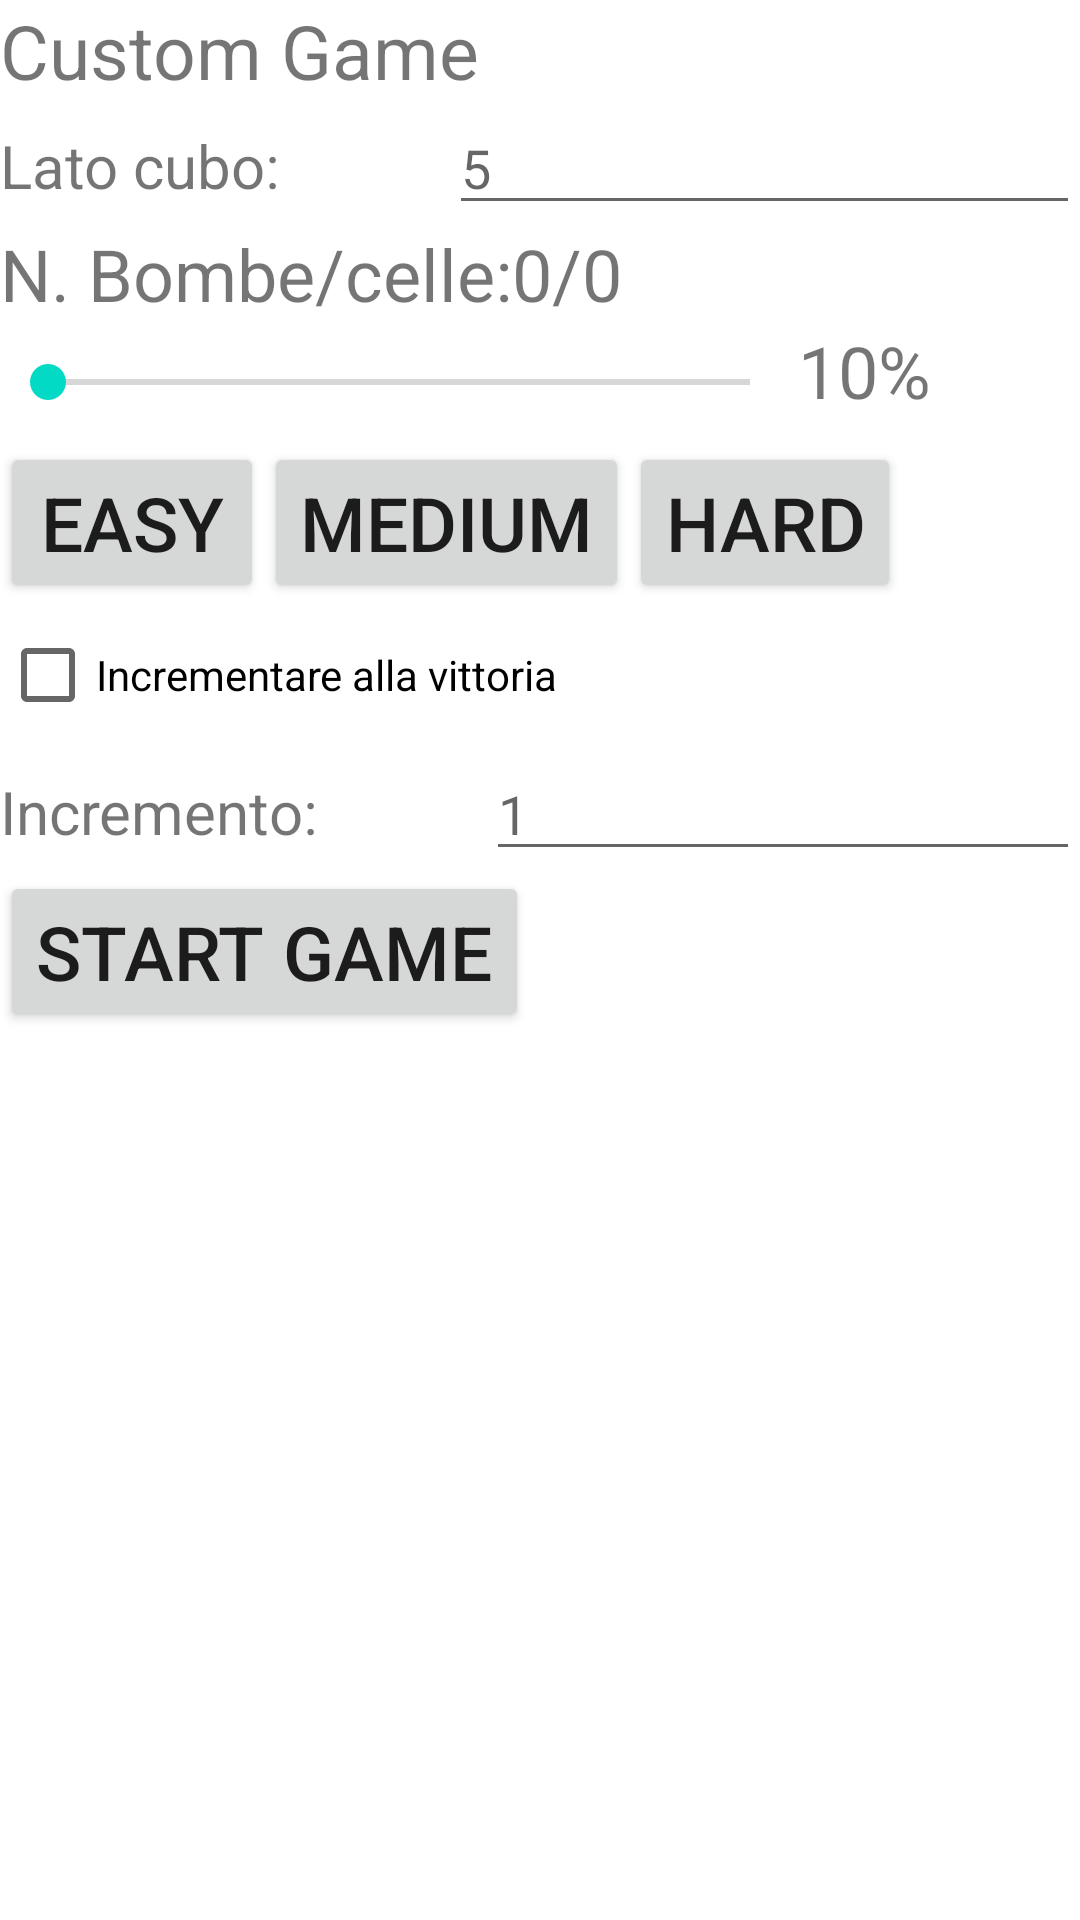

The Android layout XML behind this screen, and the referenced resources:
<!-- AndroidManifest.xml: application theme Theme.Mine3D -->
<!-- res/layout/fragment_build_game_settings.xml -->
<androidx.constraintlayout.widget.ConstraintLayout xmlns:android="http://schemas.android.com/apk/res/android"
    xmlns:app="http://schemas.android.com/apk/res-auto"
    xmlns:tools="http://schemas.android.com/tools"
    android:layout_width="match_parent"
    android:layout_height="match_parent"
    android:orientation="vertical">

    <LinearLayout
        android:id="@+id/build_game_settings_frame"
        android:layout_width="fill_parent"
        android:layout_height="fill_parent"
        android:orientation="vertical"
        app:layout_constraintTop_toTopOf="parent"
        app:layout_constraintBottom_toBottomOf="parent"
        app:layout_constraintLeft_toRightOf="parent"
        app:layout_constraintRight_toLeftOf="parent">

        <TextView
            android:id="@+id/build_game_settings_title"
            android:layout_width="wrap_content"
            android:layout_height="wrap_content"
            android:text="@string/build_game_sett_title"
            android:textSize="25sp"
            />

        <LinearLayout
            android:id="@+id/build_game_settings_size"
            android:layout_width="fill_parent"
            android:layout_height="wrap_content"
            android:orientation="horizontal">

            <TextView
                android:id="@+id/build_game_settings_size_title"
                android:layout_width="wrap_content"
                android:layout_height="wrap_content"
                android:text="@string/build_game_settings_size_text"
                android:textSize="20sp"/>

            <com.google.android.material.textfield.TextInputLayout
                android:id="@+id/textInputLayout"
                android:layout_width="wrap_content"
                android:layout_height="wrap_content">


            </com.google.android.material.textfield.TextInputLayout>

            <com.google.android.material.textfield.TextInputEditText
                android:id="@+id/build_game_settings_size_edit_text"
                android:layout_width="fill_parent"
                android:layout_height="wrap_content"
                android:hint="5"
                android:minHeight="20dp"/>
        </LinearLayout>

        <LinearLayout
            android:id="@+id/build_game_settings_framm_bombe_su_celle"
            android:layout_width="fill_parent"
            android:layout_height="wrap_content"
            android:orientation="horizontal"
            >

            <TextView
                android:id="@+id/build_game_settings_bombe_su_celle_text"
                android:layout_width="wrap_content"
                android:layout_height="wrap_content"
                android:text="@string/build_game_settings_n_defualt"
                android:textSize="24sp"
                />

            <TextView
                android:id="@+id/build_game_settings_bombe_su_celle"
                android:layout_width="wrap_content"
                android:layout_height="wrap_content"
                android:text="0/0"
                android:textSize="24sp"
                />
        </LinearLayout>

        <LinearLayout
            android:id="@+id/build_game_settings_framm_bombe"
            android:layout_width="fill_parent"
            android:layout_height="wrap_content"
            android:orientation="horizontal"
            >

            <SeekBar
                android:id="@+id/build_game_settings_bombe_bar"
                android:layout_width="266dp"
                android:layout_height="40dp"
                android:indeterminate="false"
                android:max="80"
                android:min="10"
                android:progress="1"
                />

            <TextView
                android:id="@+id/build_game_settings_bomb_num"
                android:layout_width="wrap_content"
                android:layout_height="wrap_content"
                android:text="10%"
                android:textSize="24sp"
                />
        </LinearLayout>

        <LinearLayout
            android:id="@+id/build_game_settings_framm_default_difficulty"
            android:layout_width="fill_parent"
            android:layout_height="wrap_content"
            android:orientation="horizontal"
            >

            <Button
                android:id="@+id/build_game_settings_difficulty_easy"
                android:layout_width="wrap_content"
                android:layout_height="wrap_content"
                android:text="@string/build_game_settings_difficulty_easy"
                android:textSize="25sp"
                />

            <Button
                android:id="@+id/build_game_settings_difficulty_medium"
                android:layout_width="wrap_content"
                android:layout_height="wrap_content"
                android:text="@string/build_game_settings_difficulty_medium"
                android:textSize="25sp"
                />

            <Button
                android:id="@+id/build_game_settings_difficulty_hard"
                android:layout_width="wrap_content"
                android:layout_height="wrap_content"
                android:text="@string/build_game_settings_difficulty_hard"
                android:textSize="25sp"
                />
        </LinearLayout>

        <CheckBox
            android:id="@+id/build_game_settings_next"
            android:layout_width="wrap_content"
            android:layout_height="wrap_content"
            android:text="@string/build_game_settings_next_text"
            />

        <LinearLayout
            android:id="@+id/build_game_settings_next_framm"
            android:layout_width="fill_parent"
            android:layout_height="wrap_content"
            android:orientation="horizontal">

            <TextView
                android:id="@+id/build_game_settings_next_title"
                android:layout_width="wrap_content"
                android:layout_height="wrap_content"
                android:text="@string/build_game_settings_next_text_input"
                android:textSize="20sp"/>

            <com.google.android.material.textfield.TextInputLayout
                android:id="@+id/build_game_settings_next_input"
                android:layout_width="wrap_content"
                android:layout_height="wrap_content">


            </com.google.android.material.textfield.TextInputLayout>

            <com.google.android.material.textfield.TextInputEditText
                android:id="@+id/build_game_settings_next_input_text"
                android:layout_width="fill_parent"
                android:layout_height="wrap_content"
                android:hint="1"
                android:minHeight="20dp"/>
        </LinearLayout>

        <Button
            android:id="@+id/build_game_settings_start"
            android:layout_width="wrap_content"
            android:layout_height="wrap_content"
            android:text="@string/build_game_settings_start"
            android:textSize="25sp"
            />
    </LinearLayout>
</androidx.constraintlayout.widget.ConstraintLayout>
<!-- resources referenced by this layout -->
<resources>
  <string name="build_game_sett_title">Custom Game</string>
  <string name="build_game_settings_difficulty_easy">EASY</string>
  <string name="build_game_settings_difficulty_hard">HARD</string>
  <string name="build_game_settings_difficulty_medium">MEDIUM</string>
  <string name="build_game_settings_n_defualt">N. Bombe/celle:</string>
  <string name="build_game_settings_next_text">Incrementare alla vittoria</string>
  <string name="build_game_settings_next_text_input">Incremento:</string>
  <string name="build_game_settings_size_text">Lato cubo:</string>
  <string name="build_game_settings_start">Start Game</string>
  <style name="Theme.Mine3D" parent="Theme.MaterialComponents.DayNight.NoActionBar">
          
          <item name="colorPrimary">@color/purple_500</item>
          <item name="colorPrimaryVariant">@color/purple_700</item>
          <item name="colorOnPrimary">@color/white</item>
          
          <item name="colorSecondary">@color/teal_200</item>
          <item name="colorSecondaryVariant">@color/teal_700</item>
          <item name="colorOnSecondary">@color/black</item>
          
          <item name="android:statusBarColor" tools:targetApi="l">?attr/colorPrimaryVariant</item>
          
      </style>
  <!-- not gathered from this repository: default colours our renderer supplied (Android Studio template values) -->
  <color name="purple_500">#FF6200EE</color>
  <color name="purple_700">#FF3700B3</color>
  <color name="teal_200">#FF03DAC5</color>
  <color name="teal_700">#FF018786</color>
  <color name="black">#FF000000</color>
  <color name="white">#FFFFFFFF</color>
</resources>
